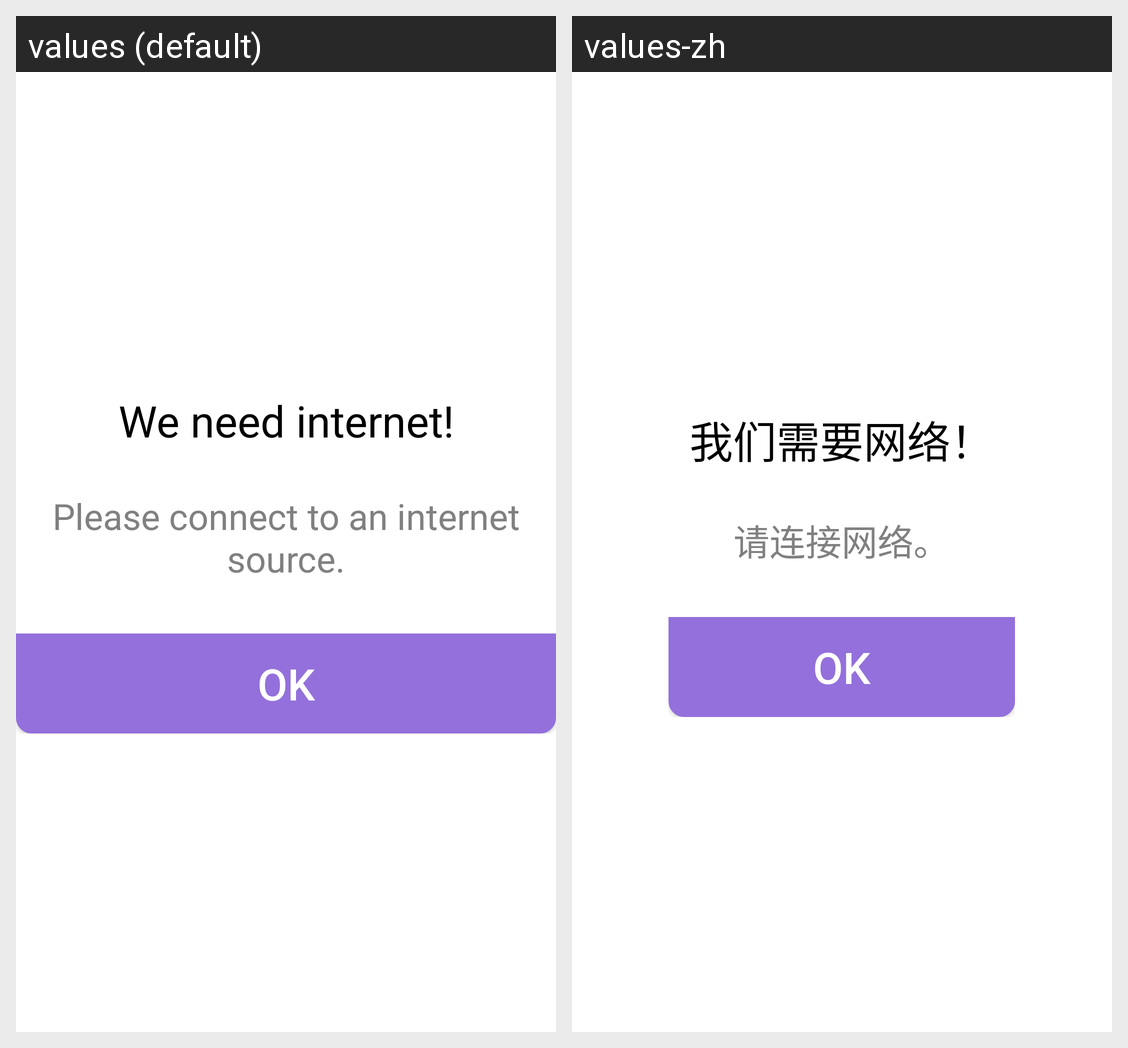

For this localized Android screen grid, give each drawn string resource with its value in every locale shown.
Android screen res/layout/alert_warning_view.xml rendered under 2 locales, left to right: values (default), values-zh. Device: Nexus 5 (rendered at 1080×1920; each locale shown at half size, 540×960, under a caption strip naming it); theme Theme.MaterialComponents.DayNight.NoActionBar.
Strings drawn on this screen, with the default value and each locale's value (text and hints the layout hard-codes, and strings that could not be matched under every locale, appear in the picture but are not listed):

We_Need_Internet
  values: We need internet!
  values-zh: 我们需要网络！

Please_Connect_Internet
  values: Please connect to an internet source.
  values-zh: 请连接网络。

Ok
  values: OK
  values-zh: OK
